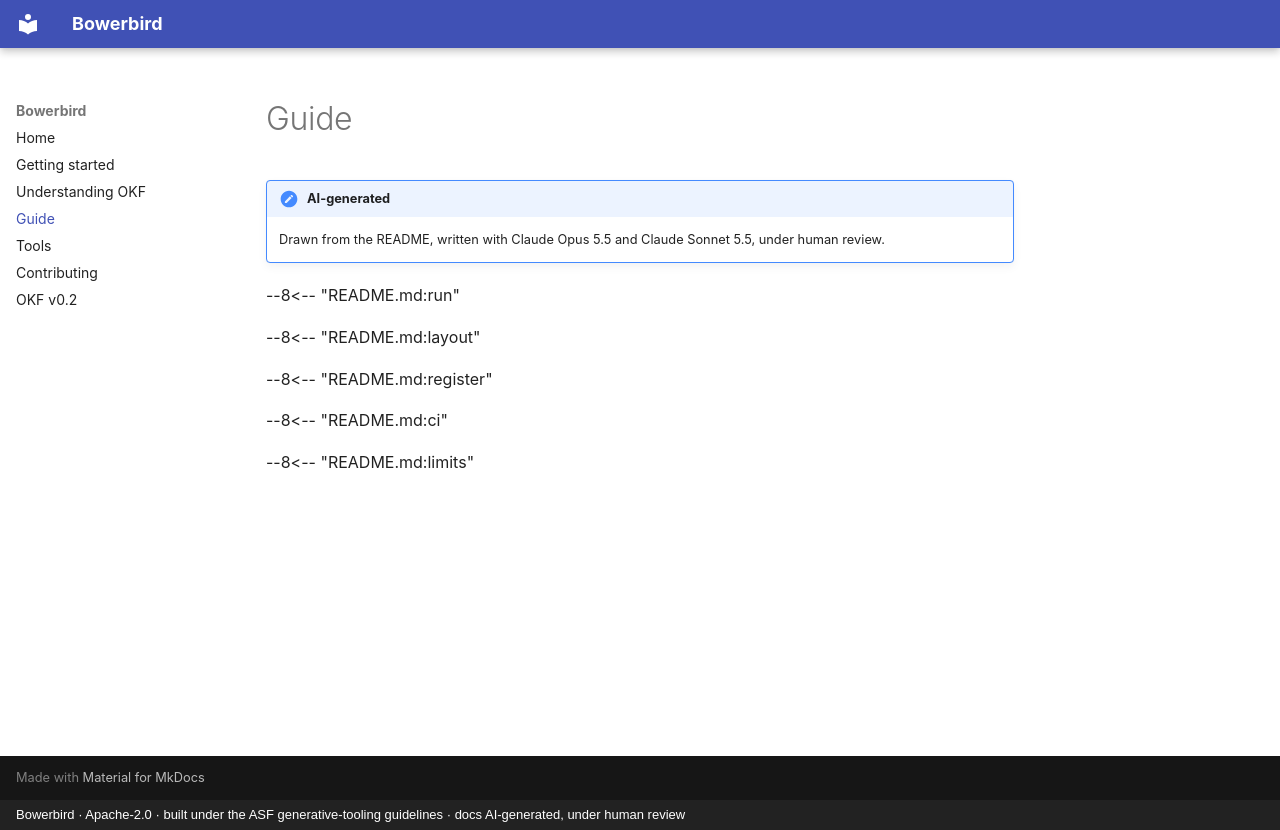

repository: dfoulks1/KnowledgeBaseMCP · page: guide/index.html · generator: mkdocs · copyright: Bowerbird · Apache-2.0 · built under the ASF generative-tooling guidelines · docs AI-generated, under human review

# Guide

!!! note "AI-generated"
    Drawn from the README, written with Claude Opus 5.5 and Claude Sonnet 5.5, under human review.

--8<-- "README.md:run"

--8<-- "README.md:layout"

--8<-- "README.md:register"

--8<-- "README.md:ci"

--8<-- "README.md:limits"
